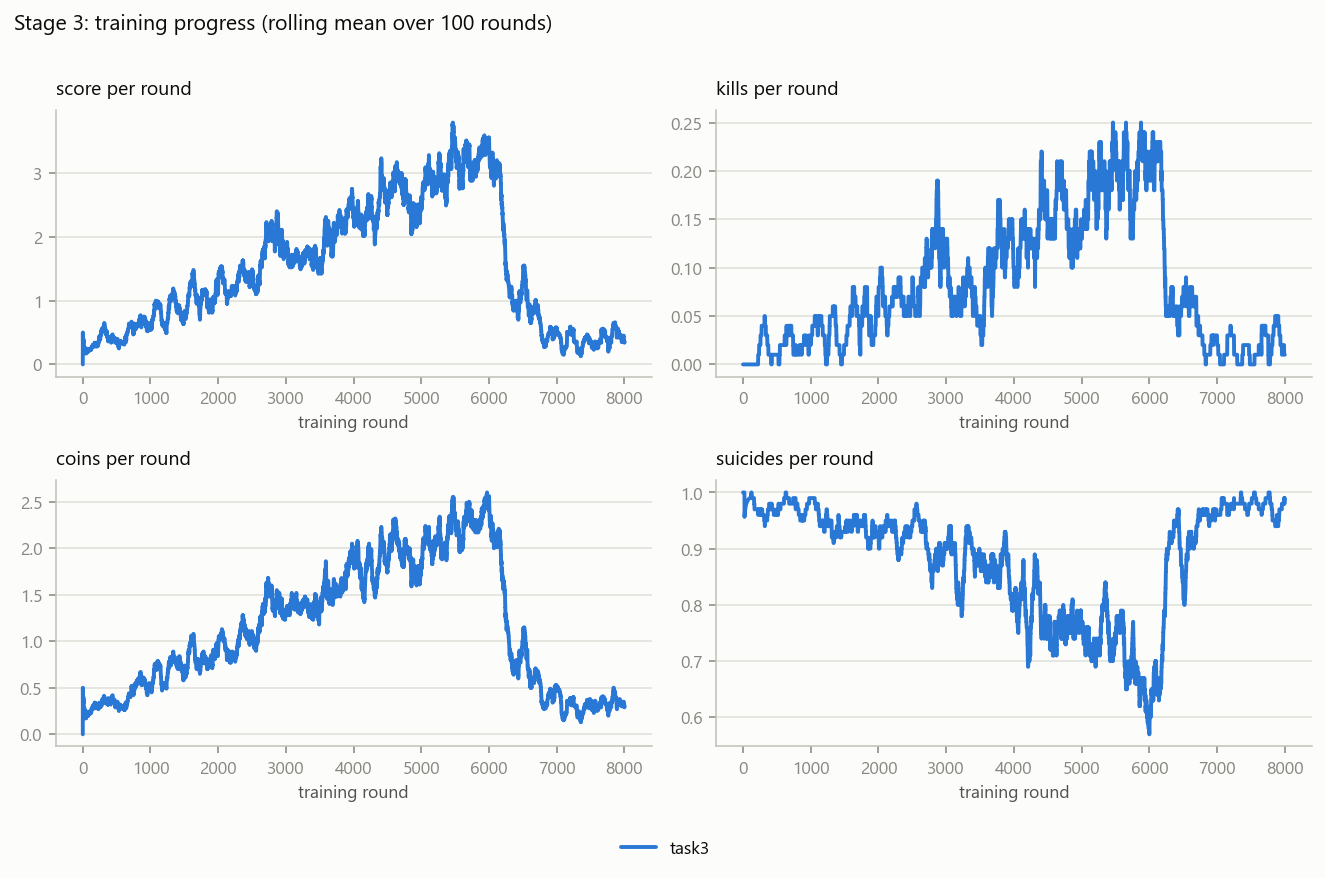

The data file committed next to this chart (first rows):
variant, round, metric, value
task3, 1.0, score, 0.0
task3, 2.0, score, 0.5
task3, 3.0, score, 0.3333
task3, 4.0, score, 0.25
task3, 5.0, score, 0.2
task3, 6.0, score, 0.1667
task3, 7.0, score, 0.2857
task3, 8.0, score, 0.375
task3, 9.0, score, 0.3333
task3, 10.0, score, 0.4
task3, 11.0, score, 0.3636
task3, 12.0, score, 0.3333
task3, 13.0, score, 0.3077
task3, 14.0, score, 0.2857
task3, 15.0, score, 0.2667
task3, 16.0, score, 0.25
task3, 17.0, score, 0.2353
task3, 18.0, score, 0.2222
task3, 19.0, score, 0.2105
task3, 20.0, score, 0.2
task3, 21.0, score, 0.1905
task3, 22.0, score, 0.1818
task3, 23.0, score, 0.2174
task3, 24.0, score, 0.2083
task3, 25.0, score, 0.28
task3, 26.0, score, 0.2692
task3, 27.0, score, 0.2593
task3, 28.0, score, 0.25
task3, 29.0, score, 0.2414
task3, 30.0, score, 0.2333
task3, 31.0, score, 0.2258
task3, 32.0, score, 0.2188
task3, 33.0, score, 0.2121
task3, 34.0, score, 0.2353
task3, 35.0, score, 0.2286
task3, 36.0, score, 0.2222
task3, 37.0, score, 0.2162
task3, 38.0, score, 0.2105
task3, 39.0, score, 0.2051
task3, 40.0, score, 0.2
task3, 41.0, score, 0.1951
task3, 42.0, score, 0.1905
task3, 43.0, score, 0.186
task3, 44.0, score, 0.1818
task3, 45.0, score, 0.1778
task3, 46.0, score, 0.1739
task3, 47.0, score, 0.1702
task3, 48.0, score, 0.1875
task3, 49.0, score, 0.1837
task3, 50.0, score, 0.18
task3, 51.0, score, 0.1765
task3, 52.0, score, 0.2115
task3, 53.0, score, 0.2453
task3, 54.0, score, 0.2407
task3, 55.0, score, 0.2364
task3, 56.0, score, 0.2321
task3, 57.0, score, 0.2281
task3, 58.0, score, 0.2241
task3, 59.0, score, 0.2203
task3, 60.0, score, 0.2167
... 7,940 more rows
